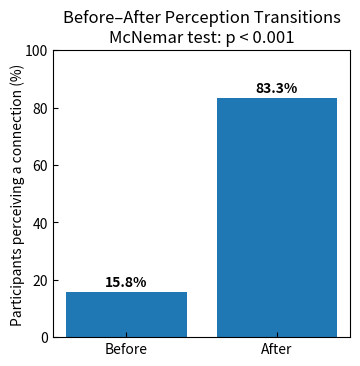

Source code (Python):
import matplotlib.pyplot as plt
import numpy as np

# 2x2 paired table:
#                  After positive   After not positive
# Before positive        14                  4
# Before not positive    81                 15

nPaired = 114
beforePositiveCount = 18
afterPositiveCount = 95

beforePositivePct = 100 * beforePositiveCount / nPaired
afterPositivePct = 100 * afterPositiveCount / nPaired

fig, ax = plt.subplots(figsize=(3.5, 3.5))

labels = ["Before", "After"]
values = [beforePositivePct, afterPositivePct]

bars = ax.bar(labels, values)

for bar, value in zip(bars, values):
    ax.text(bar.get_x() + bar.get_width() / 2,
            value + 1,
            f"{value:.1f}%",
            ha="center", va="bottom", fontweight="bold")

ax.set_ylabel("Participants perceiving a connection (%)", labelpad=0)
ax.set_ylim(0, 100)
# ax.set_title("Before–After Perception Transitions",
#              fontsize=12)
ax.set_title("Before–After Perception Transitions\nMcNemar test: p < 0.001",
             fontsize=12)
# ax.set_title("Perceived Connection Before vs After")

plt.tick_params(axis='both', direction='in')

plt.tight_layout()
plt.tight_layout(pad=0)
plt.subplots_adjust(left=0.14, right=0.99, top=0.87, bottom=0.05)

plt.show()
